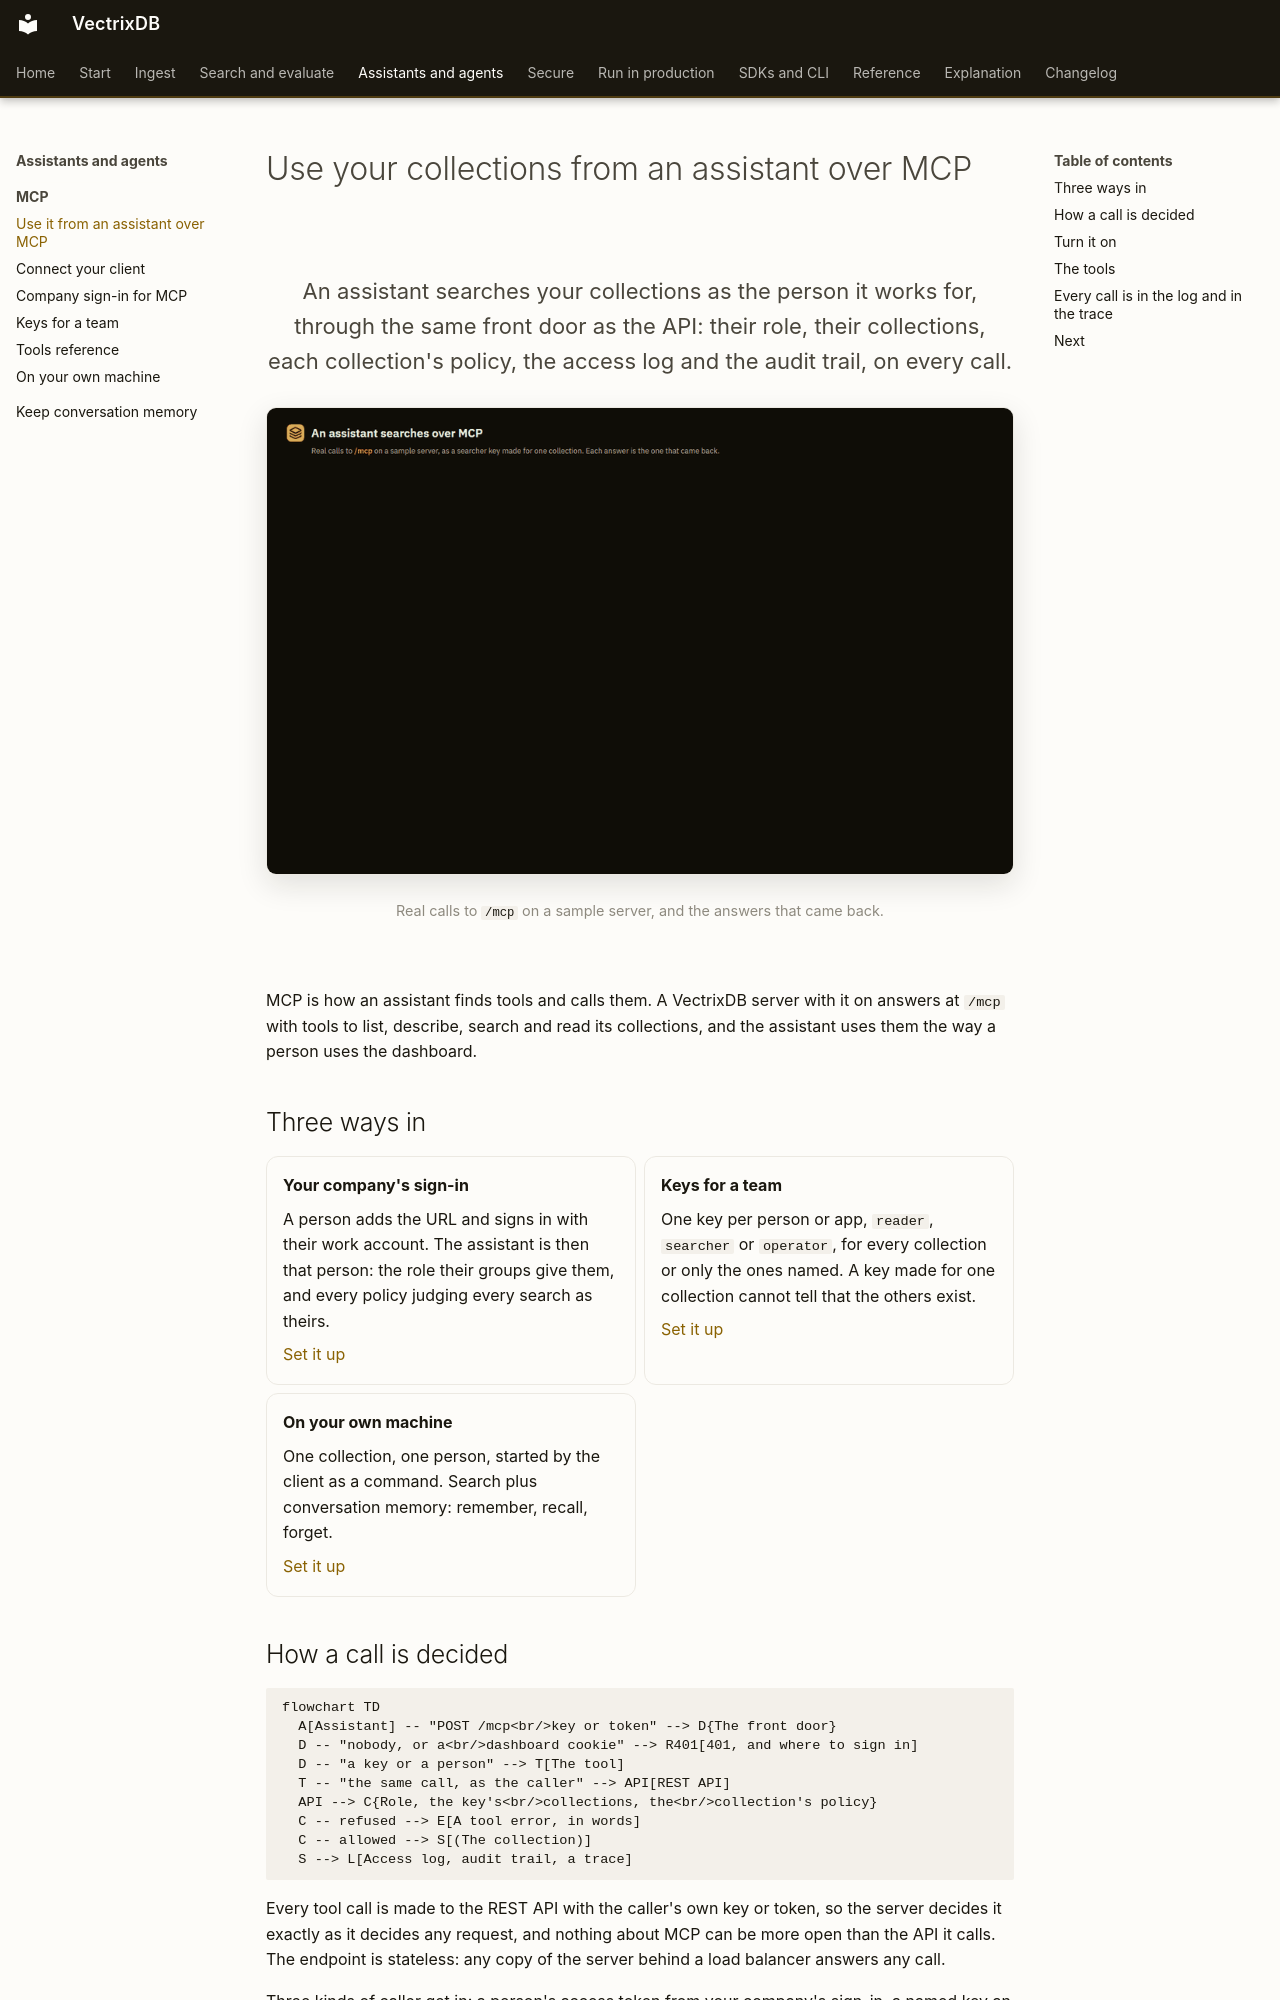

repository: knowusuboaky/VectrixDB · page: how-to/mcp-server/index.html · generator: mkdocs

# Use your collections from an assistant over MCP

<div class="vx-hero" markdown>

<p class="lead">An assistant searches your collections as the person it works for, through the
same front door as the API: their role, their collections, each collection's policy,
the access log and the audit trail, on every call.</p>

![An assistant connects over MCP, lists the collections and searches: real calls to a sample server and the answers that came back](../images/dashboard/tour-mcp.gif)
<span class="vx-caption">Real calls to <code>/mcp</code> on a sample server, and the answers that came back.</span>

</div>

MCP is how an assistant finds tools and calls them. A VectrixDB server with it
on answers at `/mcp` with tools to list, describe, search and read its
collections, and the assistant uses them the way a person uses the dashboard.

## Three ways in

<div class="grid cards vx-three" markdown>

- **Your company's sign-in**

    A person adds the URL and signs in with their work account. The assistant
    is then that person: the role their groups give them, and every policy
    judging every search as theirs.

    [Set it up](mcp-sign-in.md)

- **Keys for a team**

    One key per person or app, `reader`, `searcher` or `operator`, for every
    collection or only the ones named. A key made for one collection cannot
    tell that the others exist.

    [Set it up](mcp-keys.md)

- **On your own machine**

    One collection, one person, started by the client as a command. Search
    plus conversation memory: remember, recall, forget.

    [Set it up](mcp-local.md)

</div>
